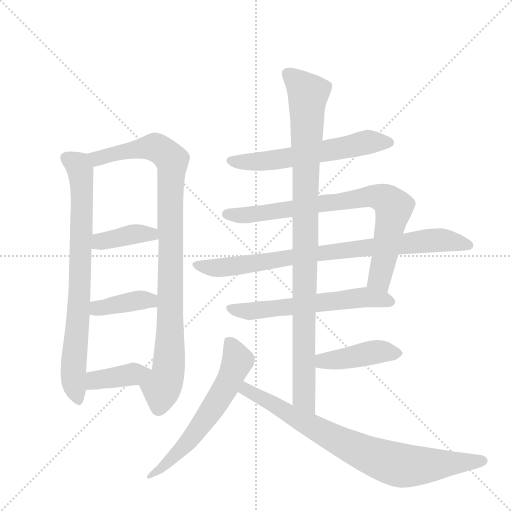
t = 0.00 s
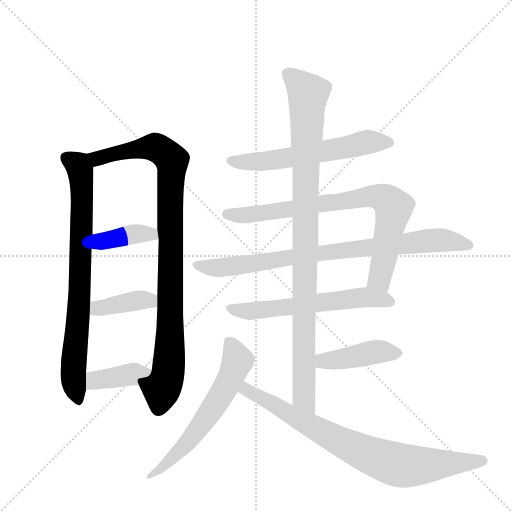
t = 2.07 s
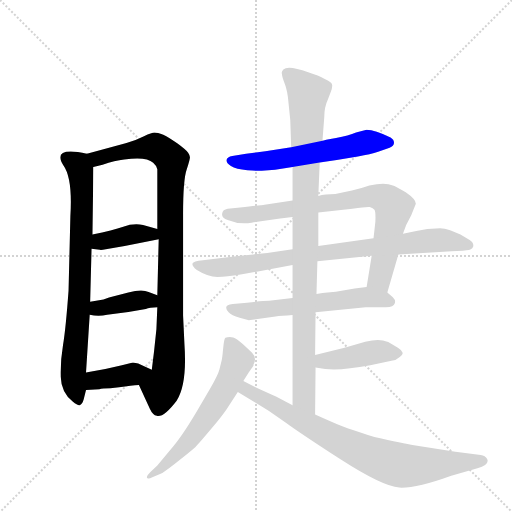
t = 4.15 s
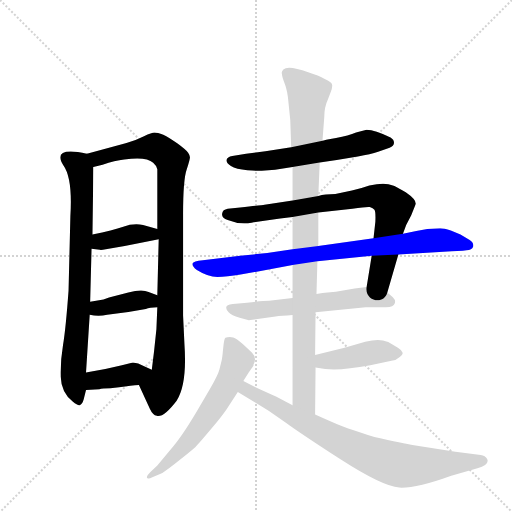
t = 6.22 s
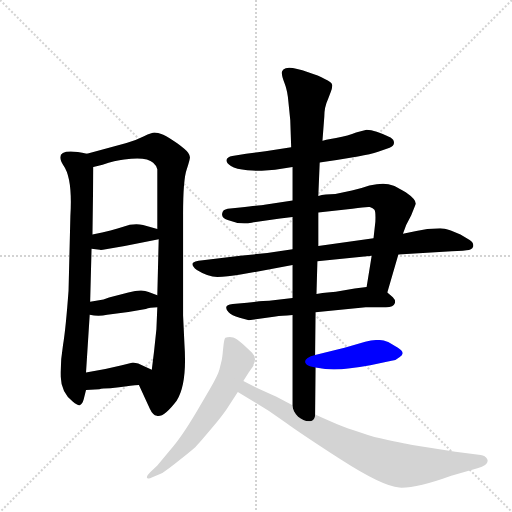
t = 8.29 s
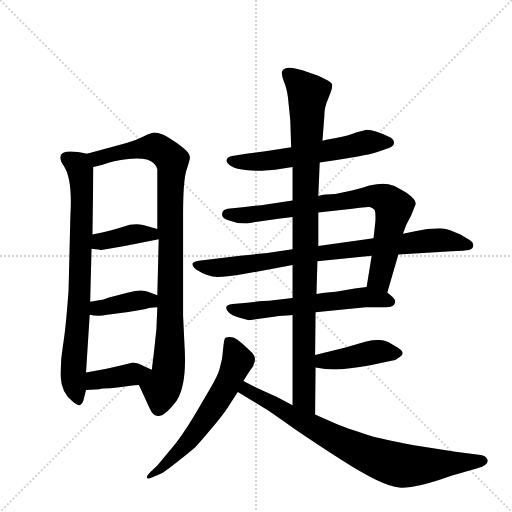
t = 10.36 s

The animated SVG that drew these frames (rendered in a browser with its animation timeline set to each time). Animation: 13 CSS @keyframes rules; one cycle of 10.36 s.

<svg version="1.1" viewBox="0 0 1024 1024" xmlns="http://www.w3.org/2000/svg">
  <g stroke="lightgray" stroke-dasharray="1,1" stroke-width="1" transform="scale(4, 4)">
    <line x1="0" y1="0" x2="256" y2="256"></line>
    <line x1="256" y1="0" x2="0" y2="256"></line>
    <line x1="128" y1="0" x2="128" y2="256"></line>
    <line x1="0" y1="128" x2="256" y2="128"></line>
  </g>
  <g transform="scale(0.92, -0.92) translate(60, -900)">
    <style type="text/css">
      
        @keyframes keyframes0 {
          from {
            stroke: blue;
            stroke-dashoffset: 802;
            stroke-width: 128;
          }
          72% {
            animation-timing-function: step-end;
            stroke: blue;
            stroke-dashoffset: 0;
            stroke-width: 128;
          }
          to {
            stroke: black;
            stroke-width: 1024;
          }
        }
        #make-me-a-hanzi-animation-0 {
          animation: keyframes0 0.9026692708333334s both;
          animation-delay: 0s;
          animation-timing-function: linear;
        }
      
        @keyframes keyframes1 {
          from {
            stroke: blue;
            stroke-dashoffset: 990;
            stroke-width: 128;
          }
          76% {
            animation-timing-function: step-end;
            stroke: blue;
            stroke-dashoffset: 0;
            stroke-width: 128;
          }
          to {
            stroke: black;
            stroke-width: 1024;
          }
        }
        #make-me-a-hanzi-animation-1 {
          animation: keyframes1 1.0556640625s both;
          animation-delay: 0.9026692708333334s;
          animation-timing-function: linear;
        }
      
        @keyframes keyframes2 {
          from {
            stroke: blue;
            stroke-dashoffset: 395;
            stroke-width: 128;
          }
          56% {
            animation-timing-function: step-end;
            stroke: blue;
            stroke-dashoffset: 0;
            stroke-width: 128;
          }
          to {
            stroke: black;
            stroke-width: 1024;
          }
        }
        #make-me-a-hanzi-animation-2 {
          animation: keyframes2 0.5714518229166666s both;
          animation-delay: 1.9583333333333335s;
          animation-timing-function: linear;
        }
      
        @keyframes keyframes3 {
          from {
            stroke: blue;
            stroke-dashoffset: 394;
            stroke-width: 128;
          }
          56% {
            animation-timing-function: step-end;
            stroke: blue;
            stroke-dashoffset: 0;
            stroke-width: 128;
          }
          to {
            stroke: black;
            stroke-width: 1024;
          }
        }
        #make-me-a-hanzi-animation-3 {
          animation: keyframes3 0.5706380208333334s both;
          animation-delay: 2.52978515625s;
          animation-timing-function: linear;
        }
      
        @keyframes keyframes4 {
          from {
            stroke: blue;
            stroke-dashoffset: 393;
            stroke-width: 128;
          }
          56% {
            animation-timing-function: step-end;
            stroke: blue;
            stroke-dashoffset: 0;
            stroke-width: 128;
          }
          to {
            stroke: black;
            stroke-width: 1024;
          }
        }
        #make-me-a-hanzi-animation-4 {
          animation: keyframes4 0.56982421875s both;
          animation-delay: 3.1004231770833335s;
          animation-timing-function: linear;
        }
      
        @keyframes keyframes5 {
          from {
            stroke: blue;
            stroke-dashoffset: 603;
            stroke-width: 128;
          }
          66% {
            animation-timing-function: step-end;
            stroke: blue;
            stroke-dashoffset: 0;
            stroke-width: 128;
          }
          to {
            stroke: black;
            stroke-width: 1024;
          }
        }
        #make-me-a-hanzi-animation-5 {
          animation: keyframes5 0.74072265625s both;
          animation-delay: 3.6702473958333335s;
          animation-timing-function: linear;
        }
      
        @keyframes keyframes6 {
          from {
            stroke: blue;
            stroke-dashoffset: 808;
            stroke-width: 128;
          }
          72% {
            animation-timing-function: step-end;
            stroke: blue;
            stroke-dashoffset: 0;
            stroke-width: 128;
          }
          to {
            stroke: black;
            stroke-width: 1024;
          }
        }
        #make-me-a-hanzi-animation-6 {
          animation: keyframes6 0.9075520833333334s both;
          animation-delay: 4.410970052083334s;
          animation-timing-function: linear;
        }
      
        @keyframes keyframes7 {
          from {
            stroke: blue;
            stroke-dashoffset: 857;
            stroke-width: 128;
          }
          74% {
            animation-timing-function: step-end;
            stroke: blue;
            stroke-dashoffset: 0;
            stroke-width: 128;
          }
          to {
            stroke: black;
            stroke-width: 1024;
          }
        }
        #make-me-a-hanzi-animation-7 {
          animation: keyframes7 0.9474283854166666s both;
          animation-delay: 5.318522135416667s;
          animation-timing-function: linear;
        }
      
        @keyframes keyframes8 {
          from {
            stroke: blue;
            stroke-dashoffset: 604;
            stroke-width: 128;
          }
          66% {
            animation-timing-function: step-end;
            stroke: blue;
            stroke-dashoffset: 0;
            stroke-width: 128;
          }
          to {
            stroke: black;
            stroke-width: 1024;
          }
        }
        #make-me-a-hanzi-animation-8 {
          animation: keyframes8 0.7415364583333334s both;
          animation-delay: 6.265950520833334s;
          animation-timing-function: linear;
        }
      
        @keyframes keyframes9 {
          from {
            stroke: blue;
            stroke-dashoffset: 1016;
            stroke-width: 128;
          }
          77% {
            animation-timing-function: step-end;
            stroke: blue;
            stroke-dashoffset: 0;
            stroke-width: 128;
          }
          to {
            stroke: black;
            stroke-width: 1024;
          }
        }
        #make-me-a-hanzi-animation-9 {
          animation: keyframes9 1.0768229166666667s both;
          animation-delay: 7.007486979166667s;
          animation-timing-function: linear;
        }
      
        @keyframes keyframes10 {
          from {
            stroke: blue;
            stroke-dashoffset: 432;
            stroke-width: 128;
          }
          58% {
            animation-timing-function: step-end;
            stroke: blue;
            stroke-dashoffset: 0;
            stroke-width: 128;
          }
          to {
            stroke: black;
            stroke-width: 1024;
          }
        }
        #make-me-a-hanzi-animation-10 {
          animation: keyframes10 0.6015625s both;
          animation-delay: 8.084309895833334s;
          animation-timing-function: linear;
        }
      
        @keyframes keyframes11 {
          from {
            stroke: blue;
            stroke-dashoffset: 626;
            stroke-width: 128;
          }
          67% {
            animation-timing-function: step-end;
            stroke: blue;
            stroke-dashoffset: 0;
            stroke-width: 128;
          }
          to {
            stroke: black;
            stroke-width: 1024;
          }
        }
        #make-me-a-hanzi-animation-11 {
          animation: keyframes11 0.7594401041666666s both;
          animation-delay: 8.685872395833334s;
          animation-timing-function: linear;
        }
      
        @keyframes keyframes12 {
          from {
            stroke: blue;
            stroke-dashoffset: 819;
            stroke-width: 128;
          }
          73% {
            animation-timing-function: step-end;
            stroke: blue;
            stroke-dashoffset: 0;
            stroke-width: 128;
          }
          to {
            stroke: black;
            stroke-width: 1024;
          }
        }
        #make-me-a-hanzi-animation-12 {
          animation: keyframes12 0.91650390625s both;
          animation-delay: 9.4453125s;
          animation-timing-function: linear;
        }
      
    </style>
    
      <path d="M 129 566 Q 71 578 71 558 Q 71 551 78 540 Q 98 512 93 430 L 89 268 Q 83 186 77 150 Q 71 114 72 81 Q 73 47 98 27 Q 109 18 113 19 Q 119 21 122 32 L 127 52 L 127 90 L 135 216 L 136 244 L 139 359 L 141 390 L 143 537 C 143 563 143 563 129 566 Z" fill="lightgray"></path>
    
      <path d="M 242 63 L 266 11 Q 272 -2 281 -4 Q 296 -8 324 29 Q 347 65 341 151 L 338 214 L 338 434 Q 338 510 346 532 Q 353 553 353 558 Q 353 562 349 568 Q 345 574 326 588 Q 307 601 295 607 Q 282 612 276 612 Q 270 612 253 604 Q 235 595 215 589 L 129 566 C 100 558 114 529 143 537 L 163 542 Q 190 551 210 553 Q 258 560 273 546 Q 281 539 282 532 L 282 402 L 285 380 L 282 258 L 282 232 L 280 184 L 275 137 L 270 96 C 266 66 229 90 242 63 Z" fill="lightgray"></path>
    
      <path d="M 139 359 L 157 357 Q 159 356 170 358 L 211 365 L 285 380 C 314 386 311 394 282 402 L 251 411 Q 229 415 208 407 Q 186 399 141 390 C 112 384 109 362 139 359 Z" fill="lightgray"></path>
    
      <path d="M 135 216 Q 154 211 173 216 L 219 222 L 257 228 Q 265 232 282 232 C 312 233 310 248 282 258 L 263 265 Q 249 272 219 264 L 177 253 L 165 249 L 136 244 C 106 239 106 223 135 216 Z" fill="lightgray"></path>
    
      <path d="M 127 52 L 156 54 Q 162 56 180 56 L 199 58 Q 226 62 242 63 C 272 65 297 83 270 96 L 251 105 Q 241 111 229 112 L 205 106 L 169 98 L 127 90 C 98 84 97 50 127 52 Z" fill="lightgray"></path>
    
      <path d="M 635 547 L 672 552 L 718 560 Q 746 564 762 570 L 787 579 Q 796 582 796.5 589 Q 797 596 789 601 Q 755 618 737 618 L 714 612 Q 698 605 670.5 600 Q 643 595 641 594 L 573 580 L 517 571 L 475 566 L 445 561 Q 434 559 432.5 552.5 Q 431 546 442 539 Q 453 532 478 530 Q 503 528 509 529 L 538 531 L 576 537 L 635 547 Z" fill="lightgray"></path>
    
      <path d="M 816 392 L 823 411 L 834 432 L 844 457 Q 844 467 822 482 Q 799 496 794 497 Q 777 504 743 497 Q 726 491 705 486 L 669 478 Q 646 478 632 474 L 576 464 L 515 455 Q 509 454 462 449 L 435 446 Q 424 444 423 436 Q 421 426 435 422 Q 462 411 487 416 Q 512 420 576 428 L 632 438 L 706 446 Q 737 451 744 450 Q 751 448 754 444 Q 757 440 756 418 L 752 382 L 748 344 L 737 276 C 732 246 774 235 782 264 L 806 347 L 816 392 Z" fill="lightgray"></path>
    
      <path d="M 954 356 Q 966 356 968.5 363.5 Q 971 371 961 378 L 941 390 L 920 399 Q 905 404 897 404 L 869 402 L 845 398 L 816 392 L 752 382 L 632 365 L 576 358 L 521 350 L 462 344 L 381 334 Q 360 332 358.5 327 Q 357 322 368 313 Q 392 298 412.5 298 Q 433 298 463 303 L 576 324 L 630 332 L 748 344 L 806 347 L 922 354 L 946 355 L 954 356 Z" fill="lightgray"></path>
    
      <path d="M 576 252 L 525 246 Q 513 246 477 242 L 446 239 Q 423 237 437 221 Q 443 214 461 209 Q 479 204 481 204 L 539 212 Q 551 213 576 215 L 626 221 L 735 232 L 779 232 Q 796 232 798 240 Q 801 247 794 254 L 782 264 C 764 279 764 279 737 276 L 711 273 L 670 266 L 652 264 Q 642 263 628 261 L 576 252 Z" fill="lightgray"></path>
    
      <path d="M 632 474 L 635 547 L 641 594 L 645 646 Q 645 667 653 684 L 659 700 Q 663 710 662 716 Q 661 721 646 728 Q 633 736 610 743 Q 566 759 556 749 Q 551 744 553 739 Q 553 733 559 718 Q 565 703 567 678 L 571 639 L 573 580 L 576 537 L 576 464 L 576 428 L 576 358 L 576 324 L 576 252 L 576 215 L 576 19 C 576 -11 625 -31 625 -1 L 626 101 L 625 128 L 626 221 L 628 261 L 630 332 L 632 365 L 632 438 L 632 474 Z" fill="lightgray"></path>
    
      <path d="M 626 101 L 647 98 Q 681 94 745 106 L 791 116 Q 802 117 809 124 Q 823 133 805 144 L 795 150 Q 785 156 782 157 Q 765 165 734 157 L 689 144 L 625 128 C 596 121 596 105 626 101 Z" fill="lightgray"></path>
    
      <path d="M 469 72 L 481 91 L 491 105 L 491 107 Q 499 122 488 133 Q 456 165 447 166.5 Q 438 168 430 166 Q 427 164 425 141.5 Q 423 119 421 113 L 417 97 Q 414 85 396 54 L 368 6 Q 333 -53 310 -78 L 282 -112 L 267 -126 Q 257 -136 260 -139 Q 263 -142 270 -138 L 293 -128 Q 306 -120 332.5 -98.5 Q 359 -77 365 -71.5 Q 371 -66 397 -35 Q 423 -4 433 11 L 457 48 L 469 72 Z" fill="lightgray"></path>
    
      <path d="M 576 19 L 540 38 Q 533 41 500 56 L 469 72 C 442 86 431 64 457 48 L 524 7 L 563 -20 Q 590 -40 681 -99 Q 771 -157 808 -160 Q 844 -162 921 -134 L 978 -118 Q 1005 -110 999 -98 Q 995 -90 985 -89 L 930 -82 L 840 -68 Q 817 -64 754 -50 Q 694 -31 680 -25 Q 665 -19 625 -1 L 576 19 Z" fill="lightgray"></path>
    
    
      <clipPath id="make-me-a-hanzi-clip-0">
        <path d="M 129 566 Q 71 578 71 558 Q 71 551 78 540 Q 98 512 93 430 L 89 268 Q 83 186 77 150 Q 71 114 72 81 Q 73 47 98 27 Q 109 18 113 19 Q 119 21 122 32 L 127 52 L 127 90 L 135 216 L 136 244 L 139 359 L 141 390 L 143 537 C 143 563 143 563 129 566 Z"></path>
      </clipPath>
      <path clip-path="url(#make-me-a-hanzi-clip-0)" d="M 84 557 L 111 539 L 115 530 L 119 471 L 114 281 L 99 76 L 113 29" fill="none" id="make-me-a-hanzi-animation-0" stroke-dasharray="674 1348" stroke-linecap="round"></path>
    
      <clipPath id="make-me-a-hanzi-clip-1">
        <path d="M 242 63 L 266 11 Q 272 -2 281 -4 Q 296 -8 324 29 Q 347 65 341 151 L 338 214 L 338 434 Q 338 510 346 532 Q 353 553 353 558 Q 353 562 349 568 Q 345 574 326 588 Q 307 601 295 607 Q 282 612 276 612 Q 270 612 253 604 Q 235 595 215 589 L 129 566 C 100 558 114 529 143 537 L 163 542 Q 190 551 210 553 Q 258 560 273 546 Q 281 539 282 532 L 282 402 L 285 380 L 282 258 L 282 232 L 280 184 L 275 137 L 270 96 C 266 66 229 90 242 63 Z"></path>
      </clipPath>
      <path clip-path="url(#make-me-a-hanzi-clip-1)" d="M 137 564 L 154 557 L 278 580 L 314 549 L 308 120 L 306 89 L 291 53 L 284 11" fill="none" id="make-me-a-hanzi-animation-1" stroke-dasharray="862 1724" stroke-linecap="round"></path>
    
      <clipPath id="make-me-a-hanzi-clip-2">
        <path d="M 139 359 L 157 357 Q 159 356 170 358 L 211 365 L 285 380 C 314 386 311 394 282 402 L 251 411 Q 229 415 208 407 Q 186 399 141 390 C 112 384 109 362 139 359 Z"></path>
      </clipPath>
      <path clip-path="url(#make-me-a-hanzi-clip-2)" d="M 144 366 L 158 375 L 220 389 L 269 391 L 276 384" fill="none" id="make-me-a-hanzi-animation-2" stroke-dasharray="267 534" stroke-linecap="round"></path>
    
      <clipPath id="make-me-a-hanzi-clip-3">
        <path d="M 135 216 Q 154 211 173 216 L 219 222 L 257 228 Q 265 232 282 232 C 312 233 310 248 282 258 L 263 265 Q 249 272 219 264 L 177 253 L 165 249 L 136 244 C 106 239 106 223 135 216 Z"></path>
      </clipPath>
      <path clip-path="url(#make-me-a-hanzi-clip-3)" d="M 143 223 L 152 230 L 245 248 L 266 247 L 274 239" fill="none" id="make-me-a-hanzi-animation-3" stroke-dasharray="266 532" stroke-linecap="round"></path>
    
      <clipPath id="make-me-a-hanzi-clip-4">
        <path d="M 127 52 L 156 54 Q 162 56 180 56 L 199 58 Q 226 62 242 63 C 272 65 297 83 270 96 L 251 105 Q 241 111 229 112 L 205 106 L 169 98 L 127 90 C 98 84 97 50 127 52 Z"></path>
      </clipPath>
      <path clip-path="url(#make-me-a-hanzi-clip-4)" d="M 134 58 L 152 75 L 263 93" fill="none" id="make-me-a-hanzi-animation-4" stroke-dasharray="265 530" stroke-linecap="round"></path>
    
      <clipPath id="make-me-a-hanzi-clip-5">
        <path d="M 635 547 L 672 552 L 718 560 Q 746 564 762 570 L 787 579 Q 796 582 796.5 589 Q 797 596 789 601 Q 755 618 737 618 L 714 612 Q 698 605 670.5 600 Q 643 595 641 594 L 573 580 L 517 571 L 475 566 L 445 561 Q 434 559 432.5 552.5 Q 431 546 442 539 Q 453 532 478 530 Q 503 528 509 529 L 538 531 L 576 537 L 635 547 Z"></path>
      </clipPath>
      <path clip-path="url(#make-me-a-hanzi-clip-5)" d="M 442 551 L 489 547 L 737 590 L 785 590" fill="none" id="make-me-a-hanzi-animation-5" stroke-dasharray="475 950" stroke-linecap="round"></path>
    
      <clipPath id="make-me-a-hanzi-clip-6">
        <path d="M 816 392 L 823 411 L 834 432 L 844 457 Q 844 467 822 482 Q 799 496 794 497 Q 777 504 743 497 Q 726 491 705 486 L 669 478 Q 646 478 632 474 L 576 464 L 515 455 Q 509 454 462 449 L 435 446 Q 424 444 423 436 Q 421 426 435 422 Q 462 411 487 416 Q 512 420 576 428 L 632 438 L 706 446 Q 737 451 744 450 Q 751 448 754 444 Q 757 440 756 418 L 752 382 L 748 344 L 737 276 C 732 246 774 235 782 264 L 806 347 L 816 392 Z"></path>
      </clipPath>
      <path clip-path="url(#make-me-a-hanzi-clip-6)" d="M 435 434 L 469 432 L 564 443 L 744 473 L 776 468 L 796 445 L 768 306 L 767 291 L 776 273" fill="none" id="make-me-a-hanzi-animation-6" stroke-dasharray="680 1360" stroke-linecap="round"></path>
    
      <clipPath id="make-me-a-hanzi-clip-7">
        <path d="M 954 356 Q 966 356 968.5 363.5 Q 971 371 961 378 L 941 390 L 920 399 Q 905 404 897 404 L 869 402 L 845 398 L 816 392 L 752 382 L 632 365 L 576 358 L 521 350 L 462 344 L 381 334 Q 360 332 358.5 327 Q 357 322 368 313 Q 392 298 412.5 298 Q 433 298 463 303 L 576 324 L 630 332 L 748 344 L 806 347 L 922 354 L 946 355 L 954 356 Z"></path>
      </clipPath>
      <path clip-path="url(#make-me-a-hanzi-clip-7)" d="M 364 325 L 408 317 L 440 320 L 642 351 L 892 378 L 959 366" fill="none" id="make-me-a-hanzi-animation-7" stroke-dasharray="729 1458" stroke-linecap="round"></path>
    
      <clipPath id="make-me-a-hanzi-clip-8">
        <path d="M 576 252 L 525 246 Q 513 246 477 242 L 446 239 Q 423 237 437 221 Q 443 214 461 209 Q 479 204 481 204 L 539 212 Q 551 213 576 215 L 626 221 L 735 232 L 779 232 Q 796 232 798 240 Q 801 247 794 254 L 782 264 C 764 279 764 279 737 276 L 711 273 L 670 266 L 652 264 Q 642 263 628 261 L 576 252 Z"></path>
      </clipPath>
      <path clip-path="url(#make-me-a-hanzi-clip-8)" d="M 442 230 L 482 223 L 733 254 L 787 245" fill="none" id="make-me-a-hanzi-animation-8" stroke-dasharray="476 952" stroke-linecap="round"></path>
    
      <clipPath id="make-me-a-hanzi-clip-9">
        <path d="M 632 474 L 635 547 L 641 594 L 645 646 Q 645 667 653 684 L 659 700 Q 663 710 662 716 Q 661 721 646 728 Q 633 736 610 743 Q 566 759 556 749 Q 551 744 553 739 Q 553 733 559 718 Q 565 703 567 678 L 571 639 L 573 580 L 576 537 L 576 464 L 576 428 L 576 358 L 576 324 L 576 252 L 576 215 L 576 19 C 576 -11 625 -31 625 -1 L 626 101 L 625 128 L 626 221 L 628 261 L 630 332 L 632 365 L 632 438 L 632 474 Z"></path>
      </clipPath>
      <path clip-path="url(#make-me-a-hanzi-clip-9)" d="M 564 741 L 610 696 L 600 42 L 621 6" fill="none" id="make-me-a-hanzi-animation-9" stroke-dasharray="888 1776" stroke-linecap="round"></path>
    
      <clipPath id="make-me-a-hanzi-clip-10">
        <path d="M 626 101 L 647 98 Q 681 94 745 106 L 791 116 Q 802 117 809 124 Q 823 133 805 144 L 795 150 Q 785 156 782 157 Q 765 165 734 157 L 689 144 L 625 128 C 596 121 596 105 626 101 Z"></path>
      </clipPath>
      <path clip-path="url(#make-me-a-hanzi-clip-10)" d="M 632 108 L 642 115 L 757 135 L 804 133" fill="none" id="make-me-a-hanzi-animation-10" stroke-dasharray="304 608" stroke-linecap="round"></path>
    
      <clipPath id="make-me-a-hanzi-clip-11">
        <path d="M 469 72 L 481 91 L 491 105 L 491 107 Q 499 122 488 133 Q 456 165 447 166.5 Q 438 168 430 166 Q 427 164 425 141.5 Q 423 119 421 113 L 417 97 Q 414 85 396 54 L 368 6 Q 333 -53 310 -78 L 282 -112 L 267 -126 Q 257 -136 260 -139 Q 263 -142 270 -138 L 293 -128 Q 306 -120 332.5 -98.5 Q 359 -77 365 -71.5 Q 371 -66 397 -35 Q 423 -4 433 11 L 457 48 L 469 72 Z"></path>
      </clipPath>
      <path clip-path="url(#make-me-a-hanzi-clip-11)" d="M 435 160 L 457 117 L 430 57 L 331 -81 L 274 -131 L 264 -133" fill="none" id="make-me-a-hanzi-animation-11" stroke-dasharray="498 996" stroke-linecap="round"></path>
    
      <clipPath id="make-me-a-hanzi-clip-12">
        <path d="M 576 19 L 540 38 Q 533 41 500 56 L 469 72 C 442 86 431 64 457 48 L 524 7 L 563 -20 Q 590 -40 681 -99 Q 771 -157 808 -160 Q 844 -162 921 -134 L 978 -118 Q 1005 -110 999 -98 Q 995 -90 985 -89 L 930 -82 L 840 -68 Q 817 -64 754 -50 Q 694 -31 680 -25 Q 665 -19 625 -1 L 576 19 Z"></path>
      </clipPath>
      <path clip-path="url(#make-me-a-hanzi-clip-12)" d="M 471 63 L 484 47 L 567 0 L 689 -65 L 777 -102 L 828 -113 L 989 -102" fill="none" id="make-me-a-hanzi-animation-12" stroke-dasharray="691 1382" stroke-linecap="round"></path>
    
  </g>
</svg>
